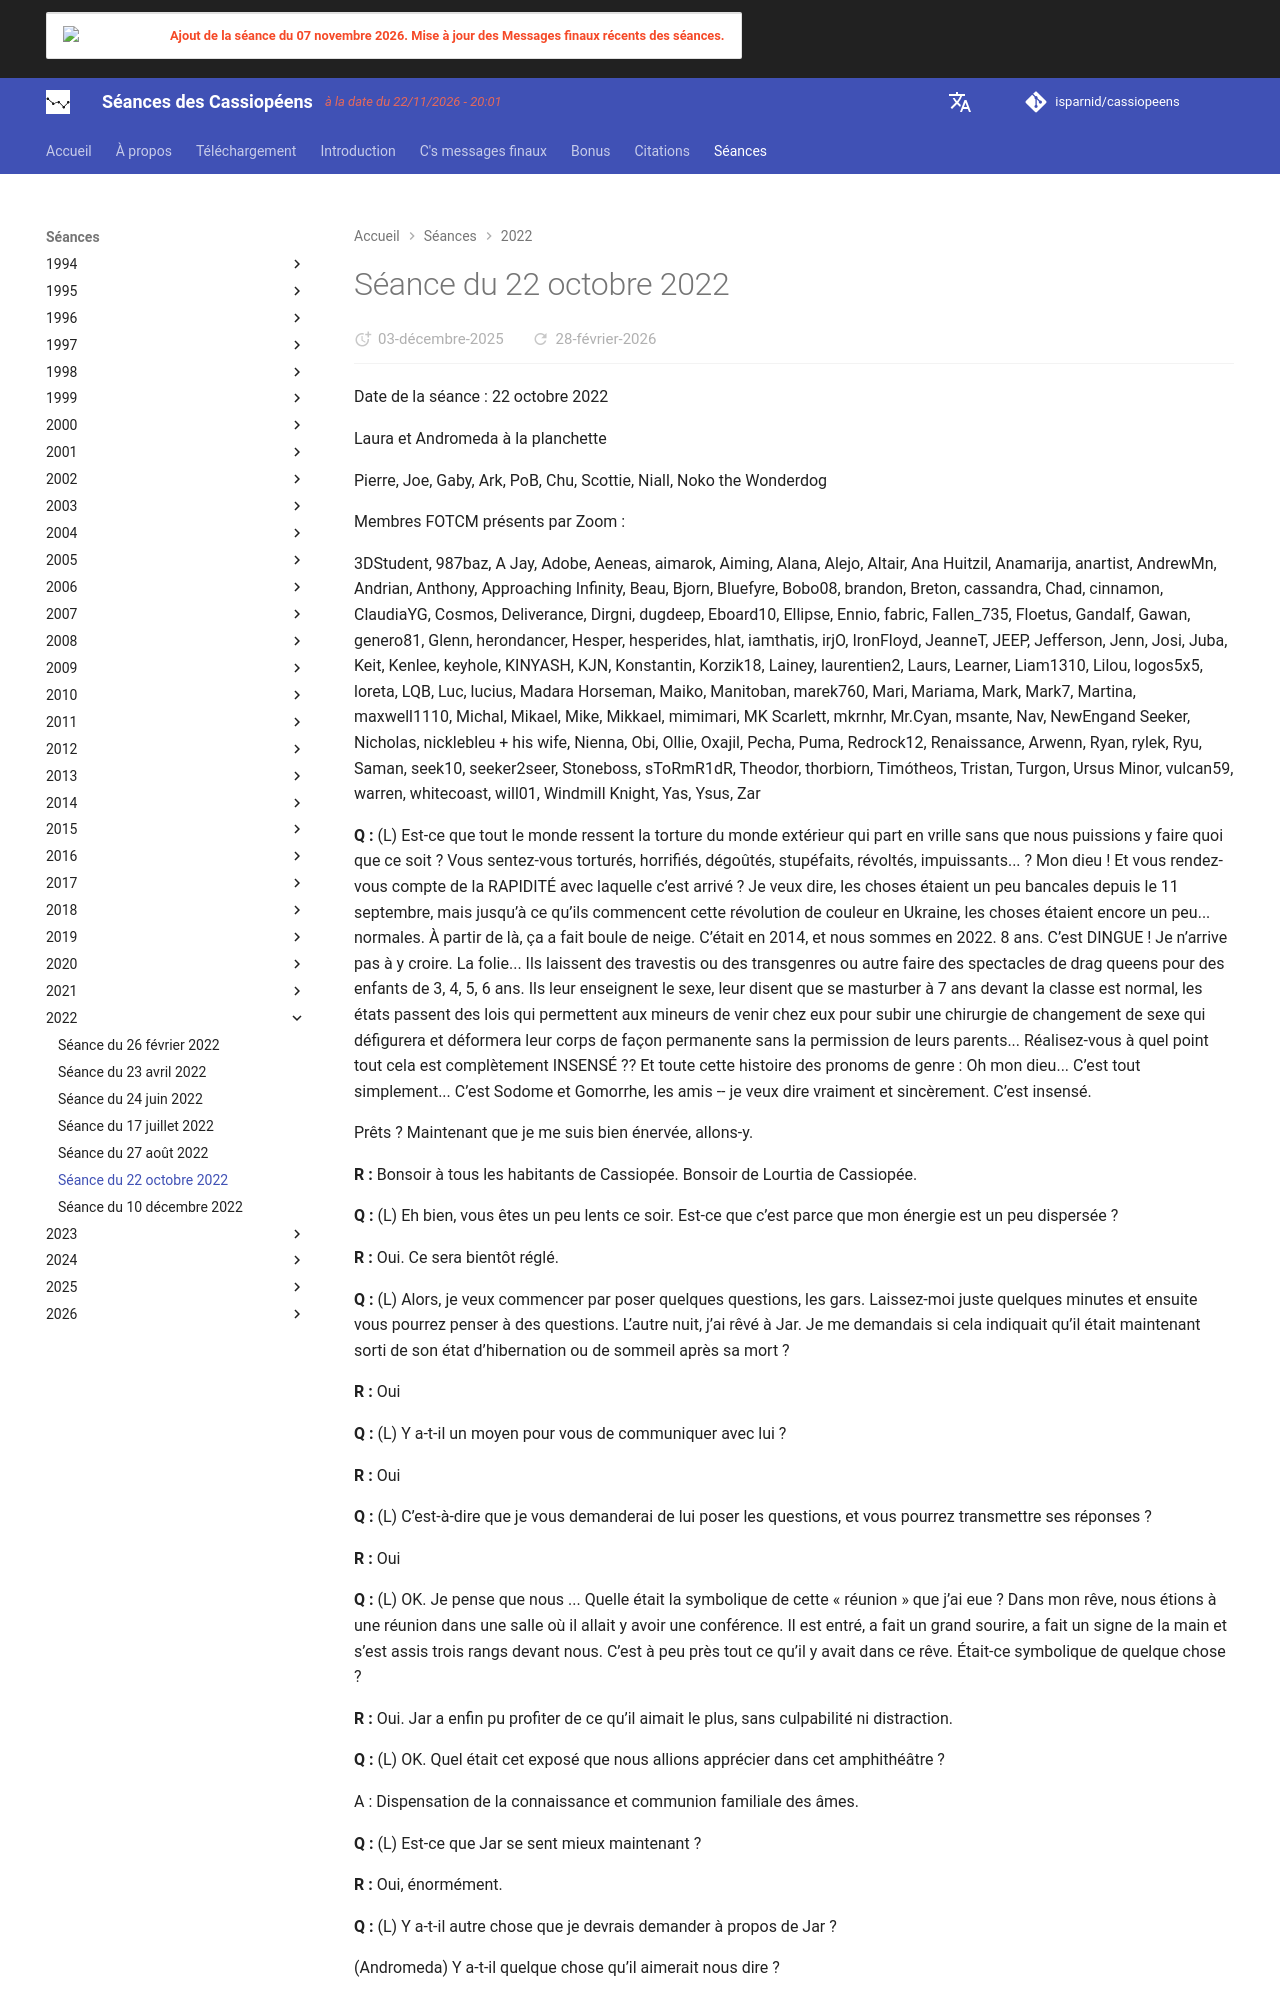

repository: isparnid/cassiopeens · page: séances/2022/2022-10-22/index.html · generator: mkdocs

---
title: "Séance du 22 octobre 2022"
date:
  created: 2026-01-24
  updated: 2026-01-24
---

# Séance du 22 octobre 2022

Date de la séance : 22 octobre 2022

Laura et Andromeda à la planchette

Pierre, Joe, Gaby, Ark, PoB, Chu, Scottie, Niall, Noko the Wonderdog

Membres FOTCM présents par Zoom :

3DStudent, 987baz, A Jay, Adobe, Aeneas, aimarok, Aiming, Alana, Alejo, Altair, Ana Huitzil, Anamarija, anartist, AndrewMn, Andrian, Anthony, Approaching Infinity, Beau, Bjorn, Bluefyre, Bobo08, brandon, Breton, cassandra, Chad, cinnamon, ClaudiaYG, Cosmos, Deliverance, Dirgni, dugdeep, Eboard10, Ellipse, Ennio, fabric, Fallen_735, Floetus, Gandalf, Gawan, genero81, Glenn, herondancer, Hesper, hesperides, hlat, iamthatis, irjO, IronFloyd, JeanneT, JEEP, Jefferson, Jenn, Josi, Juba, Keit, Kenlee, keyhole, KINYASH, KJN, Konstantin, Korzik18, Lainey, laurentien2, Laurs, Learner, Liam1310, Lilou, logos5x5, loreta, LQB, Luc, lucius, Madara Horseman, Maiko, Manitoban, marek760, Mari, Mariama, Mark, Mark7, Martina, maxwell1110, Michal, Mikael, Mike, Mikkael, mimimari, MK Scarlett, mkrnhr, Mr.Cyan, msante, Nav, NewEngand Seeker, Nicholas, nicklebleu + his wife, Nienna, Obi, Ollie, Oxajil, Pecha, Puma, Redrock12, Renaissance, Arwenn, Ryan, rylek, Ryu, Saman, seek10, seeker2seer, Stoneboss, sToRmR1dR, Theodor, thorbiorn, Timótheos, Tristan, Turgon, Ursus Minor, vulcan59, warren, whitecoast, will01, Windmill Knight, Yas, Ysus, Zar

**Q :** (L) Est-ce que tout le monde ressent la torture du monde extérieur qui part en vrille sans que nous puissions y faire quoi que ce soit ? Vous sentez-vous torturés, horrifiés, dégoûtés, stupéfaits, révoltés, impuissants... ? Mon dieu ! Et vous rendez-vous compte de la RAPIDITÉ avec laquelle c’est arrivé ? Je veux dire, les choses étaient un peu bancales depuis le 11 septembre, mais jusqu’à ce qu’ils commencent cette révolution de couleur en Ukraine, les choses étaient encore un peu... normales. À partir de là, ça a fait boule de neige. C’était en 2014, et nous sommes en 2022. 8 ans. C’est DINGUE ! Je n’arrive pas à y croire. La folie... Ils laissent des travestis ou des transgenres ou autre faire des spectacles de drag queens pour des enfants de 3, 4, 5, 6 ans. Ils leur enseignent le sexe, leur disent que se masturber à 7 ans devant la classe est normal, les états passent des lois qui permettent aux mineurs de venir chez eux pour subir une chirurgie de changement de sexe qui défigurera et déformera leur corps de façon permanente sans la permission de leurs parents... Réalisez-vous à quel point tout cela est complètement INSENSÉ ?? Et toute cette histoire des pronoms de genre : Oh mon dieu... C’est tout simplement... C’est Sodome et Gomorrhe, les amis -- je veux dire vraiment et sincèrement. C’est insensé.

Prêts ? Maintenant que je me suis bien énervée, allons-y.

**R :** Bonsoir à tous les habitants de Cassiopée. Bonsoir de Lourtia de Cassiopée.

**Q :** (L) Eh bien, vous êtes un peu lents ce soir. Est-ce que c’est parce que mon énergie est un peu dispersée ?

**R :** Oui. Ce sera bientôt réglé.

**Q :** (L) Alors, je veux commencer par poser quelques questions, les gars. Laissez-moi juste quelques minutes et ensuite vous pourrez penser à des questions. L’autre nuit, j’ai rêvé à Jar. Je me demandais si cela indiquait qu’il était maintenant sorti de son état d’hibernation ou de sommeil après sa mort ?

**R :** Oui

**Q :** (L) Y a-t-il un moyen pour vous de communiquer avec lui ?

**R :** Oui

**Q :** (L) C’est-à-dire que je vous demanderai de lui poser les questions, et vous pourrez transmettre ses réponses ?

**R :** Oui
